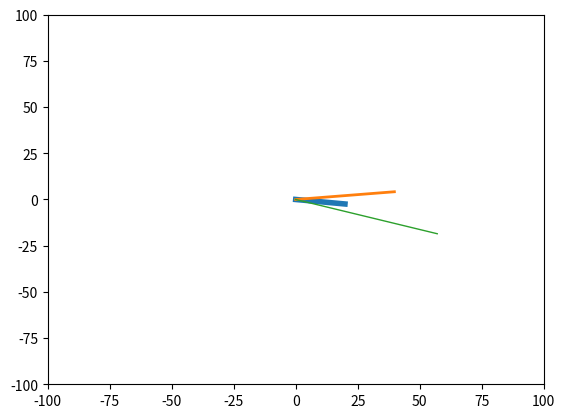

Here is the Python script that generated this plot:
import numpy
import matplotlib.pyplot as plt
import math
import datetime

### Closure defined up here
def r_closure(r):
    def coordinates(theta):
        radians = math.pi/180*theta
        x = r*math.cos(radians)
        y = r*math.sin(radians)
        c = [x, y]
        return c
    return coordinates
currentDT = datetime.datetime.now()

#ensure these inputs are floats
hour = float(currentDT.hour)
minute = float(currentDT.minute)
second = float(currentDT.second)

# Calculate theta in degrees for each hand

theta_h = 90 - 30*hour - minute/2
theta_m = 90 - 6*minute
theta_s = 90 - 6*second

#take in size of hour hand

hour_w = 4
minute_w = 2
second_w = 1


# Specify the length of hour, minute and second hands

hour_r = float(20)
minute_r = float(40)
second_r = float(60)

# hour_hand = name_of_closure(length_of_hour_hand)

hour_hand = r_closure(hour_r)
minute_hand = r_closure(minute_r)
second_hand = r_closure(second_r)

# x_hour, y_hour = hour_hand(theta_hour)

h_coord = hour_hand(theta_h)
m_coord = minute_hand(theta_m)
s_coord = second_hand(theta_s)
# Plot the clock

x_hour = [0, h_coord[0]]
y_hour = [0, h_coord[1]]

x_minute = [0, m_coord[0]]
y_minute = [0, m_coord[1]]

x_second = [0, s_coord[0]]
y_second = [0, s_coord[1]]

plt.xlim(-100,100)
plt.ylim(-100,100)
plt.plot(x_hour, y_hour, linewidth = hour_w)
plt.plot(x_minute, y_minute, linewidth = minute_w)
plt.plot(x_second, y_second, linewidth = second_w)
plt.show()


